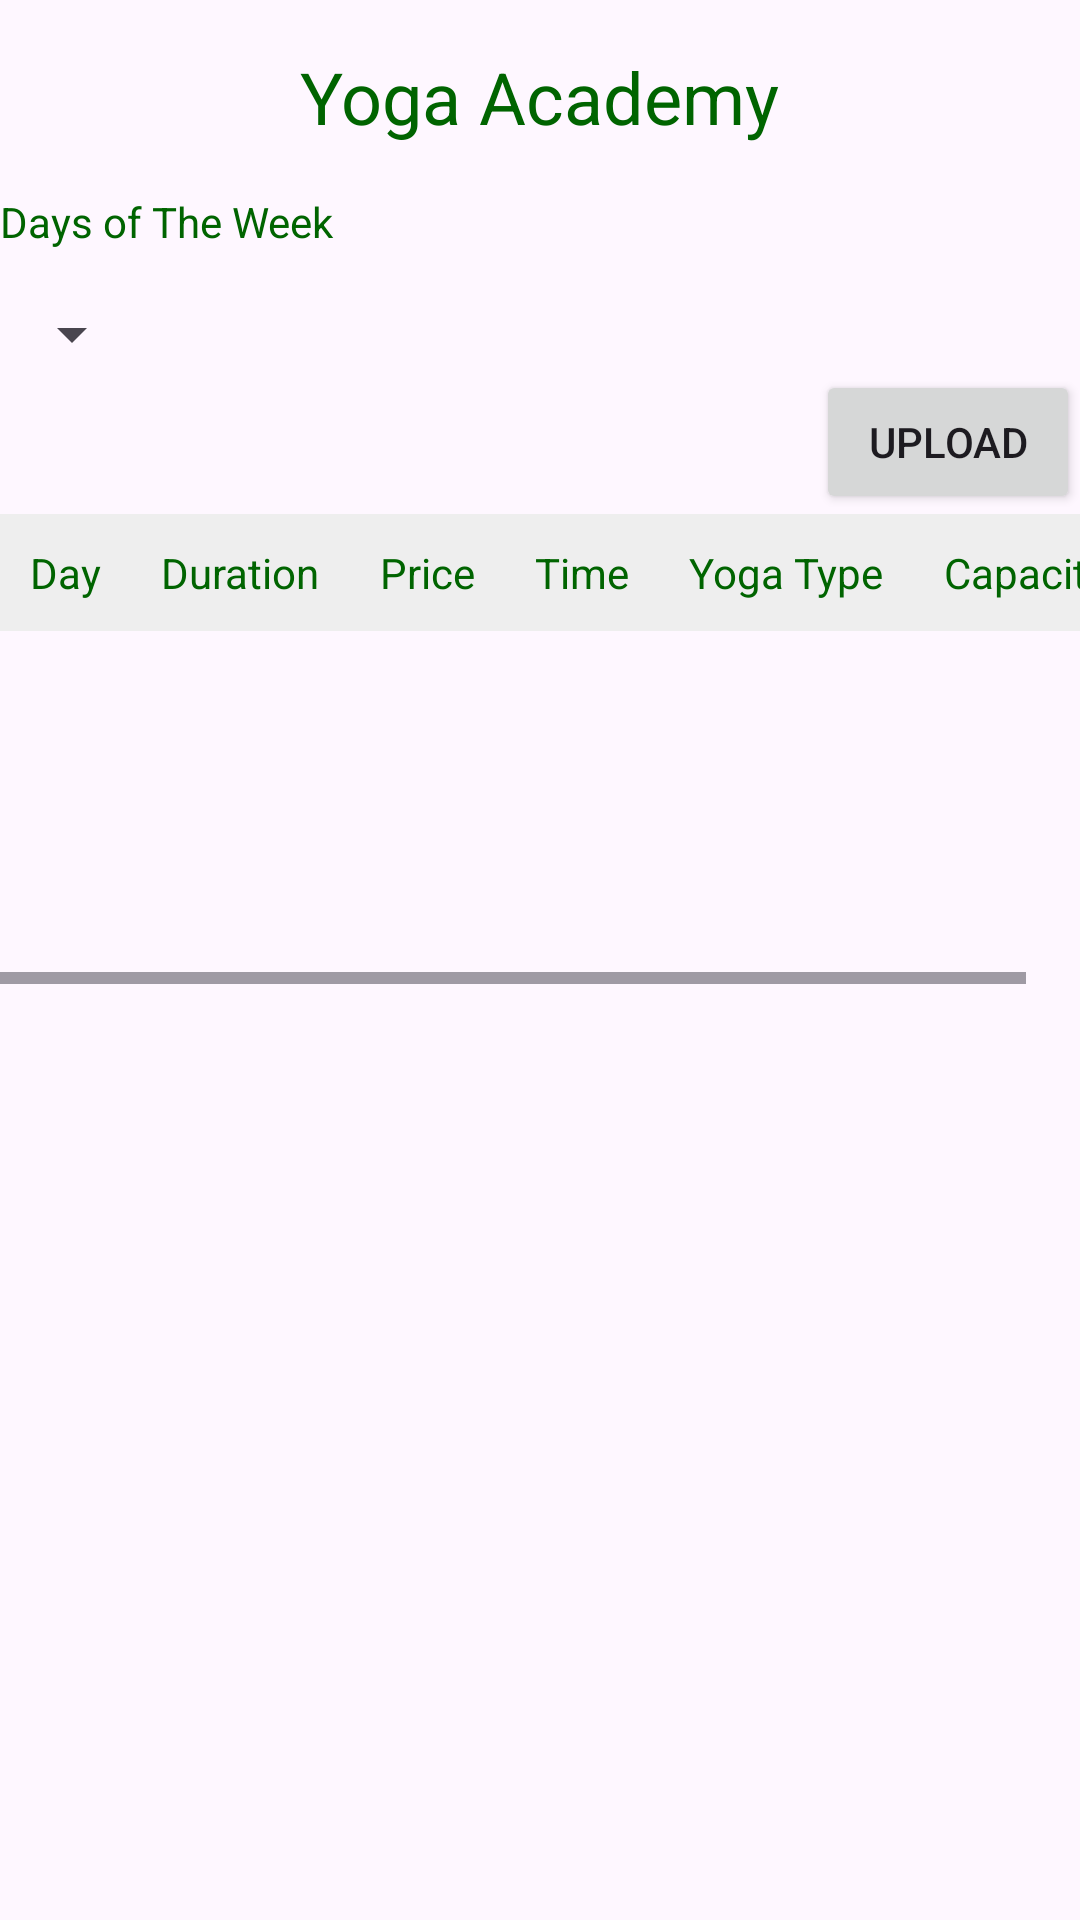

Reconstruct the res/layout file that produces this screen, plus the resources it refers to.
<!-- AndroidManifest.xml: application theme Theme.YogaAcademy -->
<!-- res/layout/table_list_layout.xml -->
<?xml version="1.0" encoding="utf-8"?>
<androidx.constraintlayout.widget.ConstraintLayout xmlns:android="http://schemas.android.com/apk/res/android"
    android:layout_width="match_parent"
    android:layout_height="match_parent">
    <LinearLayout
        android:layout_width="match_parent"
        android:layout_height="match_parent"
        android:orientation="vertical">
        <TextView
            android:id="@+id/pageHeading"
            android:layout_width="wrap_content"
            android:layout_height="wrap_content"
            android:text="Yoga Academy"
            android:layout_gravity="center"
            android:textSize="24sp"
            android:padding="16dp"
            android:textColor="#006400"/>
        <TextView
            android:layout_width="wrap_content"
            android:layout_height="wrap_content"
            android:text="Days of The Week"
            android:textColor="#006400"/>
        <Spinner
            android:id="@+id/daySelector"
            android:layout_width="wrap_content"
            android:layout_height="wrap_content"
            android:layout_marginTop="16dp" />
        <Button
            android:id="@+id/btnupload"
            android:layout_width="wrap_content"
            android:layout_height="wrap_content"
            android:text="Upload"
            android:layout_gravity="right"/>

        <ScrollView
            android:layout_width="match_parent"
            android:layout_height="match_parent">
            <HorizontalScrollView
                android:layout_width="wrap_content"
                android:layout_height="wrap_content">

            <TableLayout
                android:layout_width="match_parent"
                android:layout_height="wrap_content"
                android:stretchColumns="*">

                
                <TableRow >
                    <TextView
                        android:layout_width="wrap_content"
                        android:layout_height="wrap_content"
                        android:text="Day"
                        android:padding="10dp"
                        android:gravity="center"
                        android:background="#EEEEEE"
                        android:textColor="#006400"/>
                    <TextView
                        android:layout_width="wrap_content"
                        android:layout_height="wrap_content"
                        android:text="Duration"
                        android:padding="10dp"
                        android:gravity="center"
                        android:background="#EEEEEE"
                        android:textColor="#006400"/>
                    <TextView
                        android:layout_width="wrap_content"
                        android:layout_height="wrap_content"
                        android:text="Price"
                        android:padding="10dp"
                        android:gravity="center"
                        android:background="#EEEEEE"
                        android:textColor="#006400"/>
                    <TextView
                        android:layout_width="wrap_content"
                        android:layout_height="wrap_content"
                        android:text="Time"
                        android:padding="10dp"
                        android:gravity="center"
                        android:background="#EEEEEE"
                        android:textColor="#006400"/>
                    <TextView
                        android:layout_width="wrap_content"
                        android:layout_height="wrap_content"
                        android:text="Yoga Type"
                        android:padding="10dp"
                        android:gravity="center"
                        android:background="#EEEEEE"
                        android:textColor="#006400"/>
                    <TextView
                        android:layout_width="wrap_content"
                        android:layout_height="wrap_content"
                        android:text="Capacity"
                        android:padding="10dp"
                        android:gravity="center"
                        android:background="#EEEEEE"
                        android:textColor="#006400"/>
                    <TextView
                        android:layout_width="wrap_content"
                        android:layout_height="wrap_content"
                        android:text="Action"
                        android:padding="10dp"
                        android:gravity="center"
                        android:layout_span="2"
                        android:background="#EEEEEE"
                        android:textColor="#006400"/>


                    
                </TableRow>

                
                <TableRow>


                    <ImageView
                        android:id="@+id/edit"
                        android:layout_width="34dp"
                        android:layout_height="34dp"
                        android:layout_marginTop="2dp"
                        android:contentDescription="edit"
                        android:src="@drawable/edit" >
                    </ImageView>

                    <ImageView
                        android:id="@+id/del"
                        android:layout_width="32dp"
                        android:layout_height="32dp"
                        android:layout_marginTop="2dp"
                        android:contentDescription="Delete"
                        android:src="@drawable/delete">

                    </ImageView>

                    
                </TableRow>

                

            </TableLayout>
            </HorizontalScrollView>
        </ScrollView>



    </LinearLayout>
</androidx.constraintlayout.widget.ConstraintLayout>
<!-- resources referenced by this layout -->
<resources>
  <style name="Theme.YogaAcademy" parent="Base.Theme.YogaAcademy" />
  <style name="Base.Theme.YogaAcademy" parent="Theme.Material3.DayNight.NoActionBar">
          
          
      </style>
</resources>
